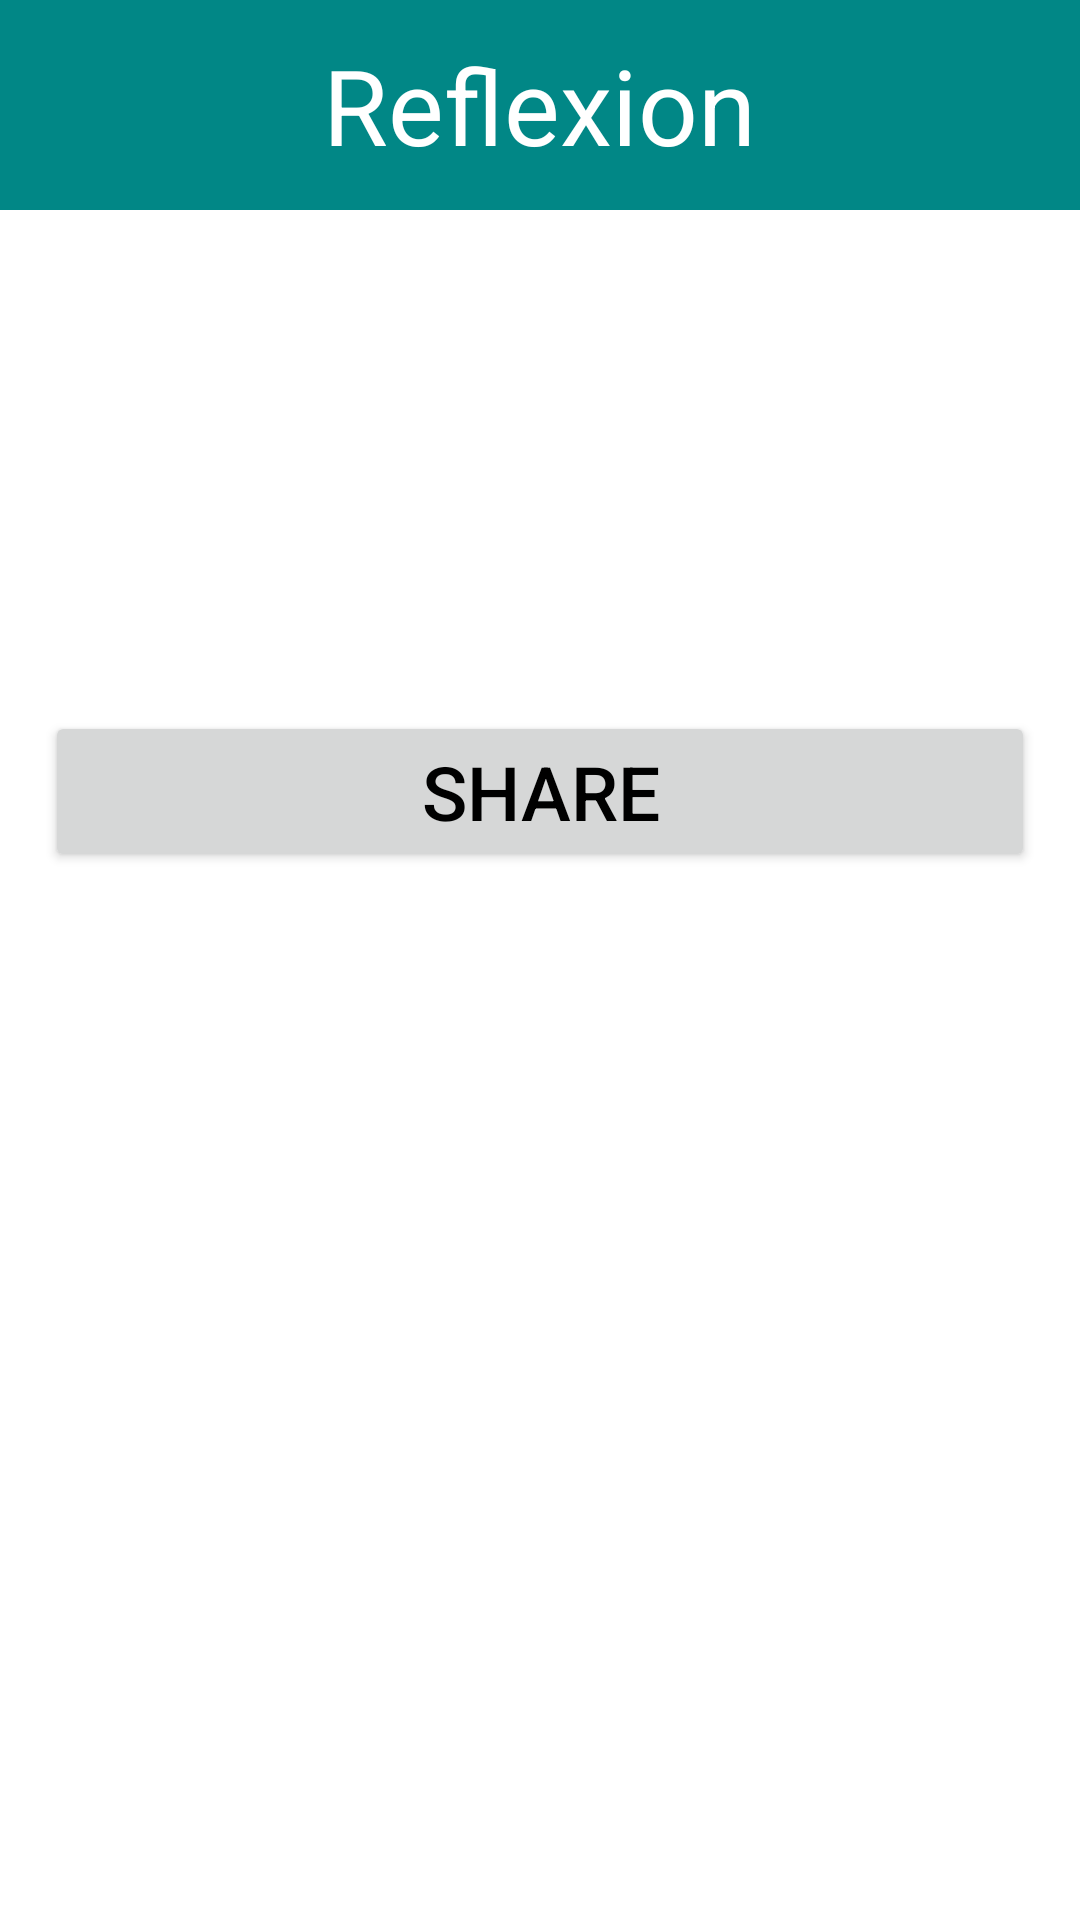

Reconstruct the res/layout file that produces this screen, plus the resources it refers to.
<!-- AndroidManifest.xml: application theme Theme.Tarea_intent -->
<!-- res/layout/activity_share_view.xml -->
<?xml version="1.0" encoding="utf-8"?>
<androidx.constraintlayout.widget.ConstraintLayout xmlns:android="http://schemas.android.com/apk/res/android"
    xmlns:app="http://schemas.android.com/apk/res-auto"
    xmlns:tools="http://schemas.android.com/tools"
    android:layout_width="match_parent"
    android:layout_height="wrap_content"
    tools:context=".ShareViewActivity">

    <ScrollView
        android:layout_width="match_parent"
        android:layout_height="match_parent">
        <RelativeLayout
            android:layout_width="match_parent"
            android:layout_height="match_parent">

            <RelativeLayout
                android:id="@+id/head_layout"
                android:layout_width="match_parent"
                android:layout_height="70dp"
                android:background="@color/teal_700"
                app:layout_constraintEnd_toEndOf="parent"
                app:layout_constraintStart_toStartOf="parent"
                app:layout_constraintTop_toTopOf="parent">

                <TextView
                    android:layout_width="wrap_content"
                    android:layout_height="match_parent"
                    android:layout_centerHorizontal="true"
                    android:gravity="center"
                    android:text="Reflexion"
                    android:textColor="@color/white"
                    android:textSize="35sp" />
            </RelativeLayout>

            <LinearLayout
                android:id="@+id/info_fragment_space"
                android:layout_width="match_parent"
                android:layout_height="wrap_content"
                android:layout_below="@id/head_layout"
                android:orientation="vertical" />

            <LinearLayout
                android:layout_width="match_parent"
                android:layout_height="wrap_content"
                android:layout_below="@id/info_fragment_space"
                android:orientation="vertical">

                <ImageView
                    android:id="@+id/image_shareable"
                    android:layout_width="match_parent"
                    android:layout_height="wrap_content"
                    android:contentDescription="Reflexion de la imagen"
                    android:layout_marginTop="@dimen/btn_margin_image_view"
                    android:layout_marginHorizontal="@dimen/img_margin_horizontal"
                    android:minHeight="150dp"
                    android:maxHeight="300dp"/>

                <Button
                    android:id="@+id/btn_share_img"
                    android:layout_width="match_parent"
                    android:layout_height="wrap_content"
                    android:text="Share"
                    android:textColor="@color/black"
                    android:textSize="25dp"
                    android:layout_marginTop="@dimen/btn_margin_bottom"
                    android:layout_marginHorizontal="@dimen/btn_margin_horizontal"/>

            </LinearLayout>

        </RelativeLayout>
    </ScrollView>


</androidx.constraintlayout.widget.ConstraintLayout>
<!-- resources referenced by this layout -->
<resources>
  <dimen name="btn_margin_bottom">10dp</dimen>
  <dimen name="btn_margin_horizontal">15dp</dimen>
  <dimen name="btn_margin_image_view">7dp</dimen>
  <dimen name="img_margin_horizontal">20dp</dimen>
  <style name="Theme.Tarea_intent" parent="Theme.MaterialComponents.DayNight.DarkActionBar">
          
          <item name="colorPrimary">@color/purple_500</item>
          <item name="colorPrimaryVariant">@color/purple_700</item>
          <item name="colorOnPrimary">@color/white</item>
          
          <item name="colorSecondary">@color/teal_200</item>
          <item name="colorSecondaryVariant">@color/teal_700</item>
          <item name="colorOnSecondary">@color/black</item>
          
          <item name="android:statusBarColor">?attr/colorPrimaryVariant</item>
          
      </style>
  <!-- not gathered from this repository: default colours our renderer supplied (Android Studio template values) -->
  <color name="purple_500">#FF6200EE</color>
  <color name="purple_700">#FF3700B3</color>
  <color name="teal_200">#FF03DAC5</color>
  <color name="teal_700">#FF018786</color>
  <color name="black">#FF000000</color>
  <color name="white">#FFFFFFFF</color>
</resources>
